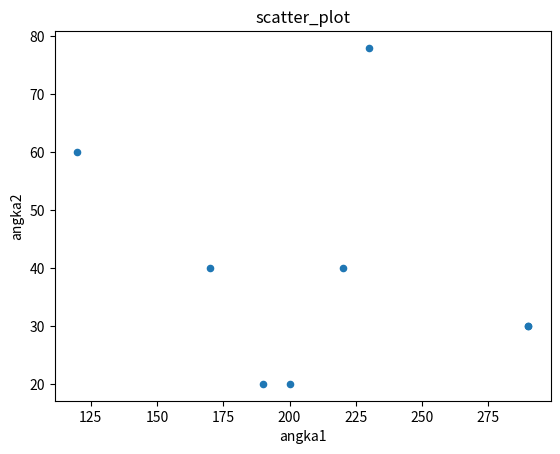
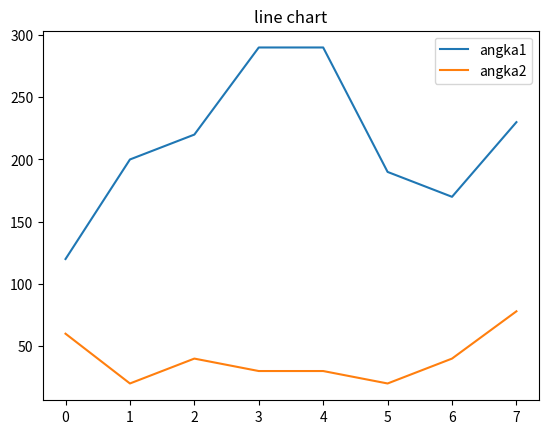
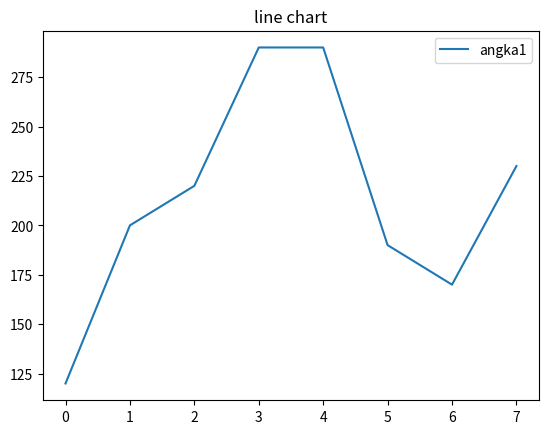
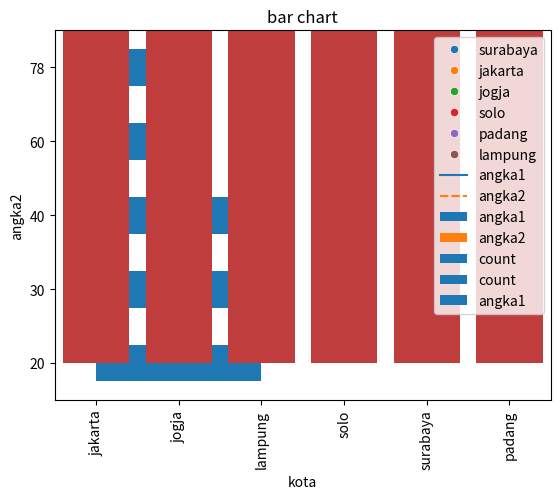
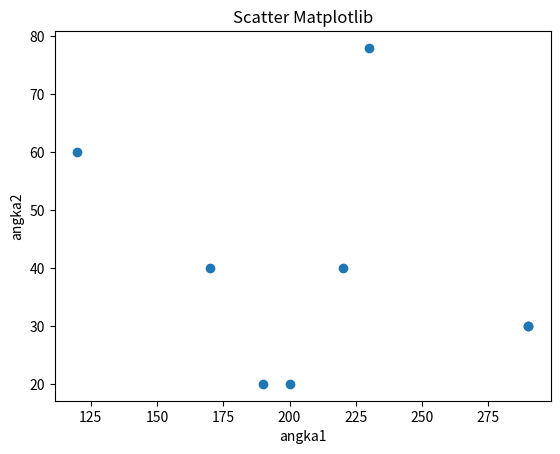
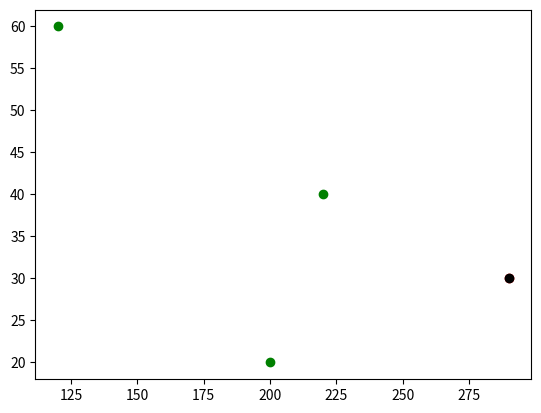

These figures' Python source, in order: (Note: this script raises an exception after producing the figures.)
import pandas as pd

df = pd.DataFrame(
[
    ["surabaya", 120, 60],
    ["surabaya", 200, 20],
    ["surabaya", 220, 40],
    ["jakarta", 290, 30],
    ["jogja", 290, 30],
    ["solo", 190, 20],
    ["padang", 170, 40],
    ["lampung", 230, 78],
], columns = ["kota", "angka1", "angka2"]
)

# [redacted]
df.plot.scatter(x='angka1', y='angka2', title='scatter_plot')

df.plot.line(title='line chart')

df.drop(['angka2'], axis=1).plot.line(title='line chart')

df.plot.bar(title='bar chart', x="kota", y=["angka1","angka2"])

df['angka1'].value_counts().sort_index().plot.bar()

df['angka2'].value_counts().sort_index().plot.barh()

df.groupby("kota").angka1.mean().sort_values(ascending=False).plot.bar()


# Seaborn Visualization
import seaborn as sns
sns.scatterplot(x='angka1', y='angka2', data=df)

sns.scatterplot(x='angka1', y='angka2', hue='kota', data=df)

sns.lineplot(data=df.drop(['kota'], axis=1))

sns.barplot(x="kota", y="angka2", data=df)

sns.barplot(x="kota", y="angka1", data=df)


# Matplotlib Veez
import matplotlib.pyplot as plt
# create a figure and axis
fig, ax = plt.subplots()

# scatter the angka1 against the angka2
ax.scatter(df['angka1'], df['angka2'])
# set a title and labels
ax.set_title('Scatter Matplotlib')
ax.set_xlabel('angka1')
ax.set_ylabel('angka2')




# create color dictionary
colors = {'jakarta':'red', 
          'surabaya':'green', 
          'padang':'blue',
          'lampung':'yellow',
          'jogja':'black',
          'bandung':'purple',
          'denpasar':'orange',
         }
# create a figure and axis
fig, ax = plt.subplots()

# scatter the angka1 against the angka2
#ax.scatter(df['angka1'], df['angka2'])

# plot each data-point
for i in range(len(df['angka1'])):
    ax.scatter(df['angka1'][i], 
               df['angka2'][i],
               color=colors[df['kota'][i]])
# set a title and labels
ax.set_title('Colored Scatter plot')
ax.set_xlabel('angka1')
ax.set_ylabel('angka2')



# get columns to plot
columns = df.columns.drop(['kota'])
# create x data
x_data = range(0, df.shape[0])
# create figure and axis
fig, ax = plt.subplots()
# plot each column
for column in columns:
    ax.plot(x_data, df[column])
# set title and legend
ax.set_title('Line chart')
ax.legend(["angka1", "angka2"])


# get columns to plot
columns = df.columns.drop(['kota'])
# create figure and axis
fig, ax = plt.subplots()
# plot each column
for column in columns:
    ax.plot(df["kota"], df[column])
# set title and legend
ax.set_title('Line chart')
ax.legend(["angka1", "angka2"])


# create a figure and axis 
fig, ax = plt.subplots() 
# count the occurrence of each class 
data = df['kota'].value_counts() 
# get x and y data 
points = data.index 
frequency = data.values 
# create bar chart 
ax.bar(points, frequency) 
# set title and labels 
ax.set_title('Bar chart') 
ax.set_xlabel('kota') 
ax.set_ylabel('Frequency')



# Statistical Veez
df.angka1.plot.hist()

df.plot.hist(subplots=True, layout=(2,2), figsize=(10, 10), bins=20)

df.plot.hist(subplots=True, layout=(2,2), figsize=(10, 10), bins=100)
